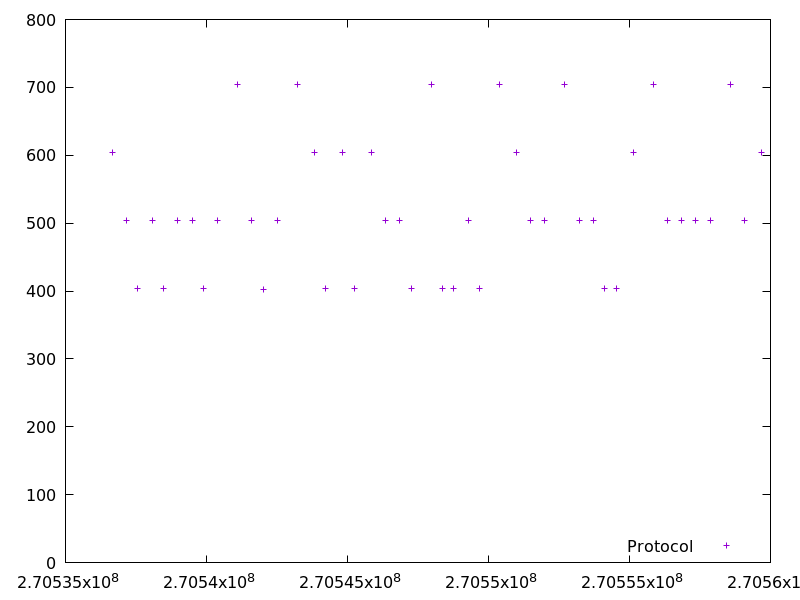

The table this chart was drawn from, first rows:
270536654.754892, 604.4474399999999
270537160, 503.6
270537566, 403.6
270538071, 503.8
270538476, 403.6
270538981, 504.1
270539486, 503.6
270539891, 403.8
270540396, 503.8
270541102, 704.4
270541607, 503.7
270542011, 402.6
270542517, 504.1
270543221, 704.5
270543826, 604.1
270544231, 403.4
270544835, 604
270545238, 403.4
270545844, 604.7
270546348, 504
270546853, 503.9
270547258, 403.7
270547963, 704.6
270548368, 403.5
270548773, 403.6
270549277, 503.5
270549682, 403.5
270550388, 704.7
270550994, 604
270551498, 503.8
270552004, 503.7
270552710, 704.5
270553214, 503.7
270553719, 503.6
270554124, 404
270554530, 403.9
270555135, 604.4
270555840, 704.4
270556345, 504
270556851, 503.8
270557355, 503.9
270557861, 504.1
270558566, 704.7
270559070, 503.6
270559676, 604.7
